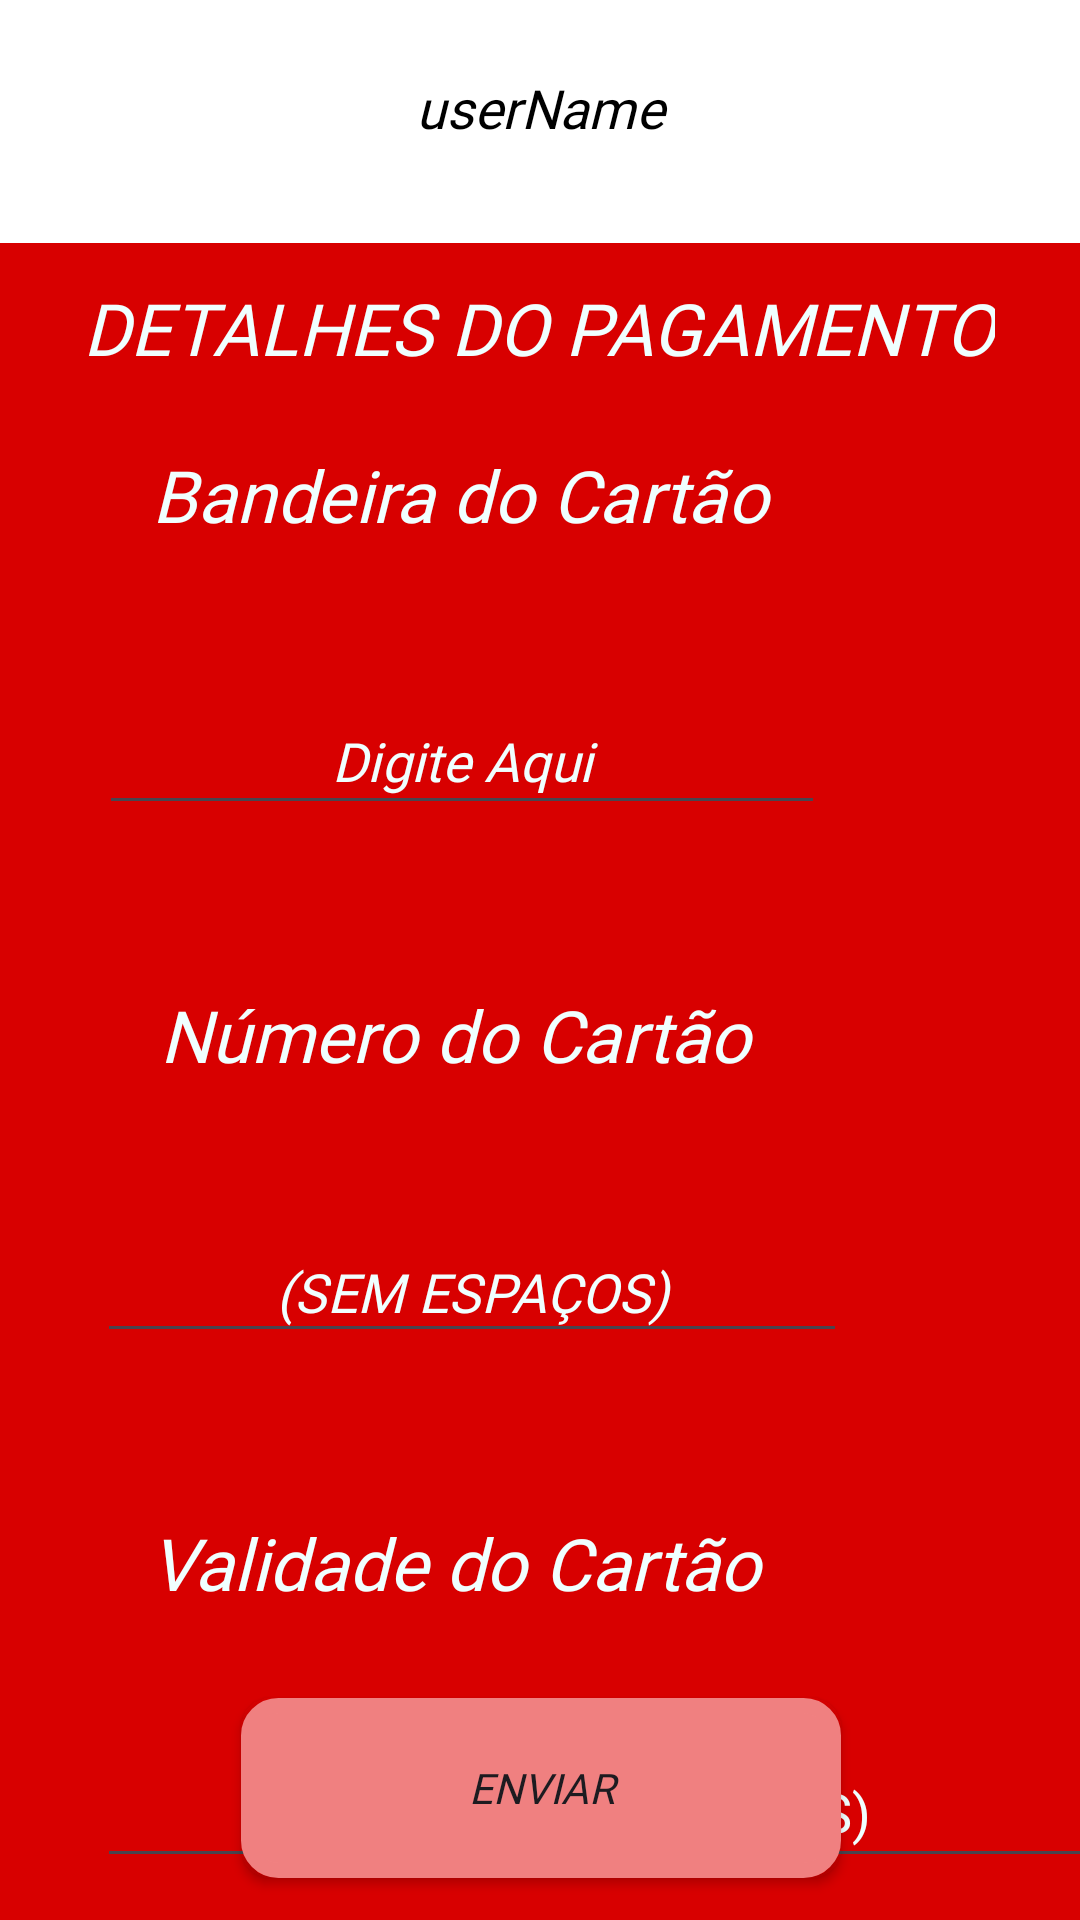

Produce the Android XML layout that renders to this screen, including the resource entries it uses.
<!-- AndroidManifest.xml: application theme Theme.FinalSprintProj_FAST4U -->
<!-- res/layout/activity_purchase.xml -->
<?xml version="1.0" encoding="utf-8"?>
<androidx.constraintlayout.widget.ConstraintLayout xmlns:android="http://schemas.android.com/apk/res/android"
    xmlns:app="http://schemas.android.com/apk/res-auto"
    xmlns:tools="http://schemas.android.com/tools"
    android:layout_width="match_parent"
    android:layout_height="match_parent"
    android:background="#D80000"
    android:backgroundTint="#D80000">

    <androidx.constraintlayout.widget.ConstraintLayout
        android:id="@+id/constraintLayout"
        android:layout_width="463dp"
        android:layout_height="81dp"
        android:background="#FFFFFF"
        app:layout_constraintBottom_toBottomOf="parent"
        app:layout_constraintEnd_toEndOf="parent"
        app:layout_constraintStart_toStartOf="parent"
        app:layout_constraintTop_toTopOf="parent"
        app:layout_constraintVertical_bias="0.0">

        <TextView
            android:id="@+id/userName"
            android:layout_width="166dp"
            android:layout_height="34dp"
            android:layout_marginStart="148dp"
            android:fontFamily="@font/adlamdisp"
            android:text="userName"
            android:textAlignment="center"
            android:textColor="@color/black"
            android:textSize="18dp"
            android:textStyle="italic"
            app:layout_constraintBottom_toBottomOf="parent"
            app:layout_constraintEnd_toStartOf="@+id/userPhoto"
            app:layout_constraintHorizontal_bias="0.0"
            app:layout_constraintStart_toStartOf="parent"
            app:layout_constraintTop_toTopOf="parent" />

        <com.google.android.material.imageview.ShapeableImageView
            android:id="@+id/userPhoto"
            android:layout_width="66dp"
            android:layout_height="66dp"
            android:layout_marginEnd="40dp"
            android:maxWidth="50dp"
            android:maxHeight="50dp"
            app:layout_constraintBottom_toBottomOf="parent"
            app:layout_constraintEnd_toEndOf="parent"
            app:layout_constraintTop_toTopOf="parent"
            app:layout_constraintVertical_bias="0.466"
            app:shapeAppearanceOverlay="@style/Circular"
            tools:srcCompat="@tools:sample/avatars" />

        <com.google.android.material.imageview.ShapeableImageView
            android:id="@+id/imageView3"
            android:layout_width="86dp"
            android:layout_height="83dp"
            android:layout_marginStart="36dp"
            app:layout_constraintBottom_toBottomOf="parent"
            app:layout_constraintStart_toStartOf="parent"
            app:layout_constraintTop_toTopOf="parent"
            app:shapeAppearanceOverlay="@style/Circular"
            app:srcCompat="@drawable/main_icon" />

    </androidx.constraintlayout.widget.ConstraintLayout>

    <TextView
        android:id="@+id/paymentDetailsTtl"
        android:layout_width="wrap_content"
        android:layout_height="wrap_content"
        android:layout_marginTop="12dp"
        android:fontFamily="@font/adlamdisp"
        android:text="DETALHES DO PAGAMENTO"
        android:textColor="@color/azure"
        android:textSize="24sp"
        android:textStyle="italic"
        app:layout_constraintEnd_toEndOf="parent"
        app:layout_constraintHorizontal_bias="0.494"
        app:layout_constraintStart_toStartOf="parent"
        app:layout_constraintTop_toBottomOf="@+id/constraintLayout" />

    <TextView
        android:id="@+id/paymentDetailsTtl2"
        android:layout_width="240dp"
        android:layout_height="40dp"
        android:layout_marginTop="64dp"
        android:fontFamily="@font/adlamdisp"
        android:gravity="center"
        android:text="Bandeira do Cartão"
        android:textColor="@color/azure"
        android:textSize="24sp"
        android:textStyle="italic"
        app:layout_constraintEnd_toEndOf="parent"
        app:layout_constraintHorizontal_bias="0.274"
        app:layout_constraintStart_toStartOf="parent"
        app:layout_constraintTop_toBottomOf="@+id/constraintLayout" />

    <TextView
        android:id="@+id/paymentDetailsTtl3"
        android:layout_width="239dp"
        android:layout_height="36dp"
        android:layout_marginTop="52dp"
        android:fontFamily="@font/adlamdisp"
        android:gravity="center"
        android:text="Número do Cartão"
        android:textColor="@color/azure"
        android:textSize="24sp"
        android:textStyle="italic"
        app:layout_constraintEnd_toEndOf="parent"
        app:layout_constraintHorizontal_bias="0.267"
        app:layout_constraintStart_toStartOf="parent"
        app:layout_constraintTop_toBottomOf="@+id/editTextNAMCARD" />

    <EditText
        android:id="@+id/editTextNUMCARD"
        android:layout_width="250dp"
        android:layout_height="44dp"
        android:layout_marginTop="44dp"
        android:ems="10"
        android:fontFamily="@font/adlamdisp"
        android:gravity="center"
        android:inputType="number"
        android:maxLength="16"
        android:text="(SEM ESPAÇOS)"
        android:textColor="@color/azure"
        android:textStyle="italic"
        app:layout_constraintEnd_toEndOf="@+id/paymentDetailsTtl3"
        app:layout_constraintHorizontal_bias="0.0"
        app:layout_constraintStart_toStartOf="@+id/paymentDetailsTtl3"
        app:layout_constraintTop_toBottomOf="@+id/paymentDetailsTtl3" />

    <TextView
        android:id="@+id/paymentDetailsTtl4"
        android:layout_width="239dp"
        android:layout_height="36dp"
        android:layout_marginTop="52dp"
        android:fontFamily="@font/adlamdisp"
        android:gravity="center"
        android:text="Validade do Cartão"
        android:textColor="@color/azure"
        android:textSize="24sp"
        android:textStyle="italic"
        app:layout_constraintEnd_toEndOf="parent"
        app:layout_constraintHorizontal_bias="0.267"
        app:layout_constraintStart_toStartOf="parent"
        app:layout_constraintTop_toBottomOf="@+id/editTextNUMCARD" />

    <EditText
        android:id="@+id/editTextDATECARD"
        android:layout_width="332dp"
        android:layout_height="47dp"
        android:layout_marginTop="40dp"
        android:ems="10"
        android:fontFamily="@font/adlamdisp"
        android:gravity="center"
        android:inputType="date"
        android:maxLength="17"
        android:text="(SOMENTE NÚMEROS)"
        android:textColor="@color/azure"
        app:layout_constraintEnd_toEndOf="@+id/paymentDetailsTtl4"
        app:layout_constraintHorizontal_bias="0.0"
        app:layout_constraintStart_toStartOf="@+id/paymentDetailsTtl4"
        app:layout_constraintTop_toBottomOf="@+id/paymentDetailsTtl4" />

    <EditText
        android:id="@+id/editTextNAMCARD"
        android:layout_width="242dp"
        android:layout_height="46dp"
        android:layout_marginTop="44dp"
        android:ems="10"
        android:fontFamily="@font/adlamdisp"
        android:gravity="center"
        android:inputType="text"
        android:maxLength="16"
        android:text="Digite Aqui"
        android:textColor="@color/azure"
        android:textStyle="italic"
        app:layout_constraintEnd_toEndOf="@+id/paymentDetailsTtl2"
        app:layout_constraintHorizontal_bias="0.0"
        app:layout_constraintStart_toStartOf="@+id/paymentDetailsTtl2"
        app:layout_constraintTop_toBottomOf="@+id/paymentDetailsTtl2" />

    <androidx.appcompat.widget.AppCompatButton
        android:id="@+id/sendBtn"
        android:layout_width="200dp"
        android:layout_height="60dp"
        android:background="@drawable/custom_btn"
        android:backgroundTint="@color/lightcoral"
        android:fontFamily="@font/adlamdisp"
        android:text="Enviar"
        android:textStyle="italic"
        app:layout_constraintBottom_toBottomOf="parent"
        app:layout_constraintEnd_toEndOf="parent"
        app:layout_constraintHorizontal_bias="0.502"
        app:layout_constraintStart_toStartOf="parent"
        app:layout_constraintTop_toBottomOf="@+id/constraintLayout"
        app:layout_constraintVertical_bias="0.972" />

</androidx.constraintlayout.widget.ConstraintLayout>
<!-- resources referenced by this layout -->
<resources>
  <color name="azure">#F0FFFF</color>
  <color name="black">#000000</color>
  <color name="lightcoral">#F08080</color>
  <!-- drawable custom_btn (drawable) -->
  <?xml version="1.0" encoding="utf-8"?>
  <selector xmlns:android="http://schemas.android.com/apk/res/android">
      <item>
          <shape>
              <solid android:color="@color/white"/>
              <corners android:radius="10dp"/>
              <stroke android:color="@color/black" android:width="5dp"/>
          </shape>
      </item>
  </selector>
  <style name="Theme.FinalSprintProj_FAST4U" parent="Base.Theme.FinalSprintProj_FAST4U" />
  <color name="white">#FFFFFF</color>
  <style name="Base.Theme.FinalSprintProj_FAST4U" parent="Theme.Material3.DayNight.NoActionBar">
          
          <item name="android:statusBarColor">@color/black</item>
          
      </style>
</resources>
